The GitHub repository houssemradhouane/CNN-Algorithm-for-Image-Classification contains a labelled image folder "Dataset" with 12 categories: CPU cooler, Case, Headphone, Keyboard, Mouse, Speaker, case, cooler, headphone, keyboard, mouse, speaker. Examples follow, each with its label.

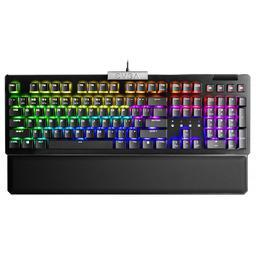
Label: Keyboard

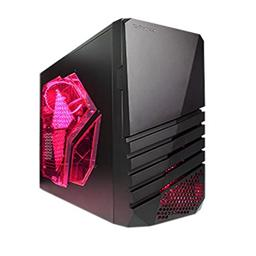
Label: case

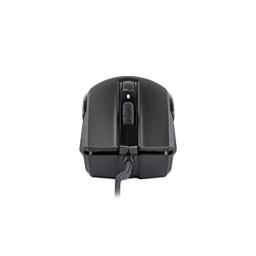
Label: mouse

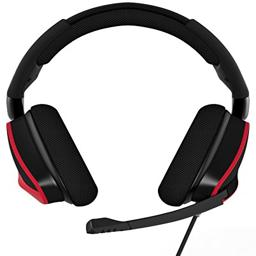
Label: headphone

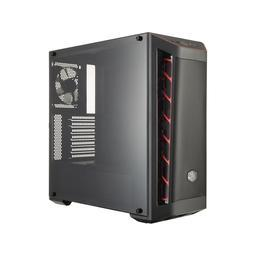
Label: Case

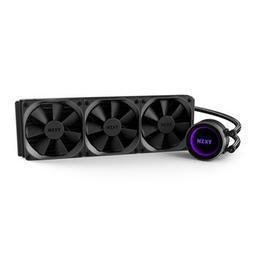
Label: cooler
